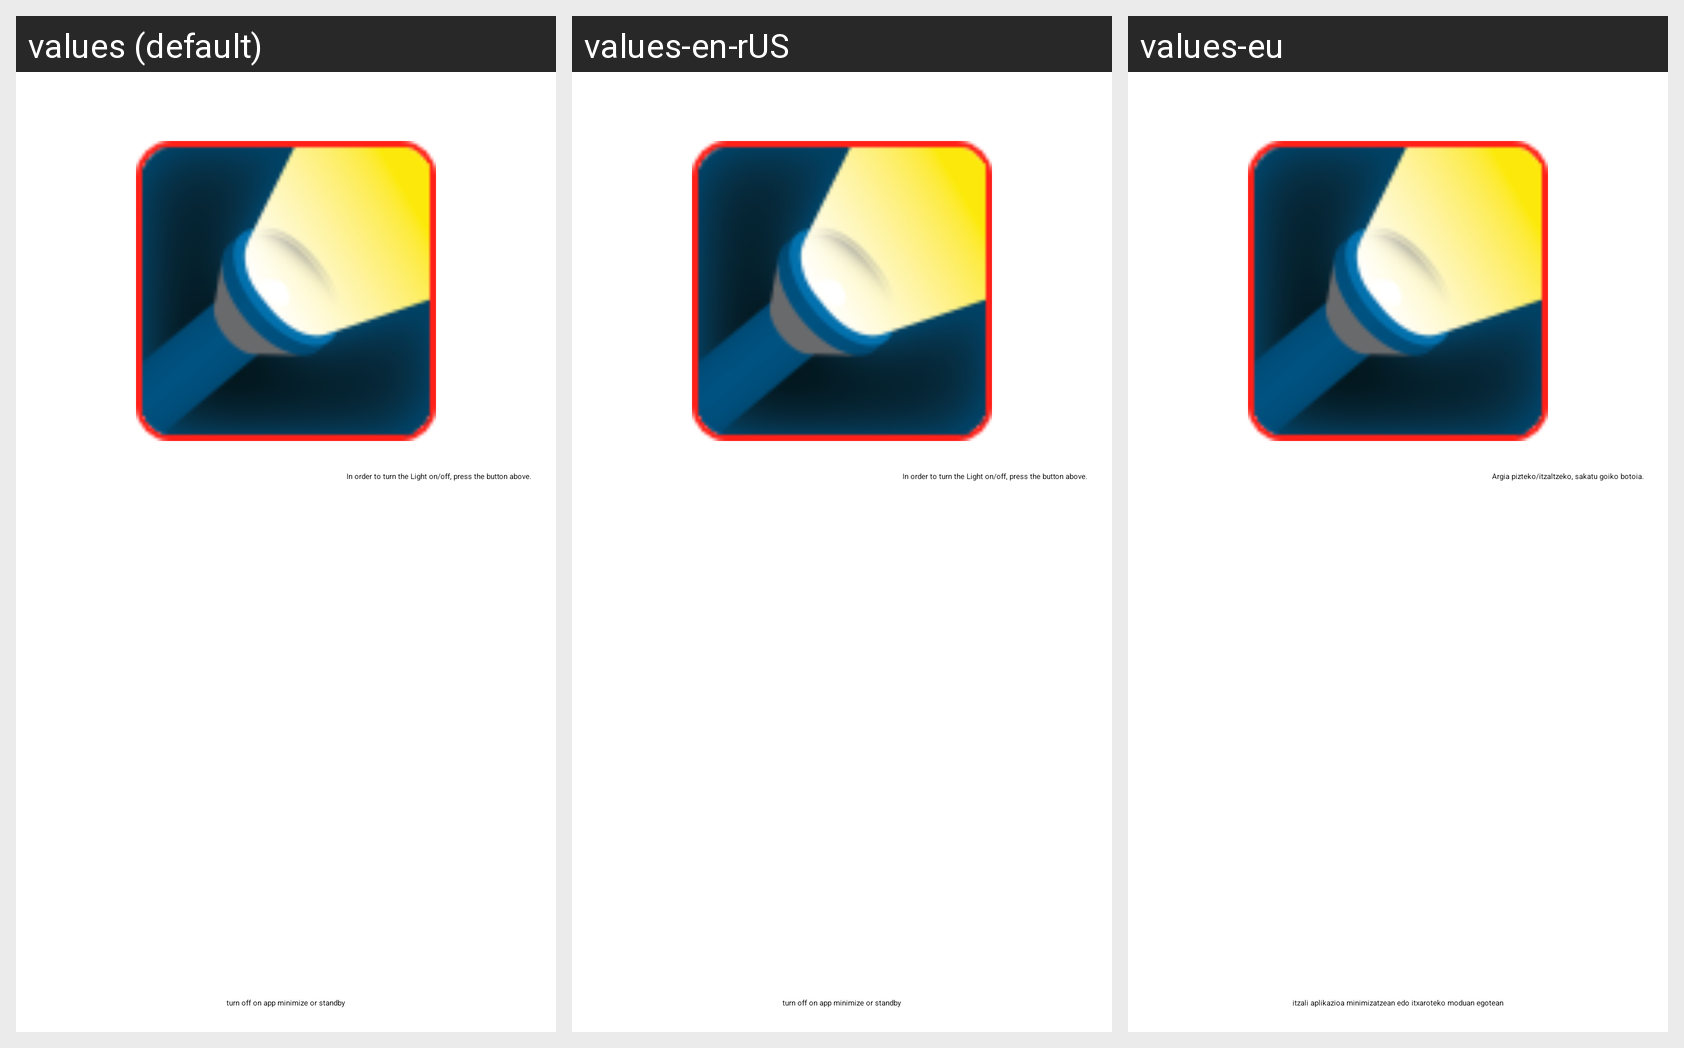

For this localized Android screen grid, give each drawn string resource with its value in every locale shown.
Android screen res/layout/fragment_main.xml rendered under 3 locales, left to right: values (default), values-en-rUS, values-eu. Device: Nexus 5 (rendered at 1080×1920; each locale shown at half size, 540×960, under a caption strip naming it); theme PrivacyFriendlyCoreTheme.NoActionBar.
Other locales in the repository, not shown: values-de, values-fr, values-ja.
Strings drawn on this screen, with the default value and each locale's value (text and hints the layout hard-codes, and strings that could not be matched under every locale, appear in the picture but are not listed):

description
  values: In order to turn the Light on/off, press the button above.
  values-en-rUS: In order to turn the Light on/off, press the button above.
  values-eu: Argia pizteko/itzaltzeko, sakatu goiko botoia.

pause
  values: turn off on app minimize or standby
  values-en-rUS: turn off on app minimize or standby
  values-eu: itzali aplikazioa minimizatzean edo itxaroteko moduan egotean
